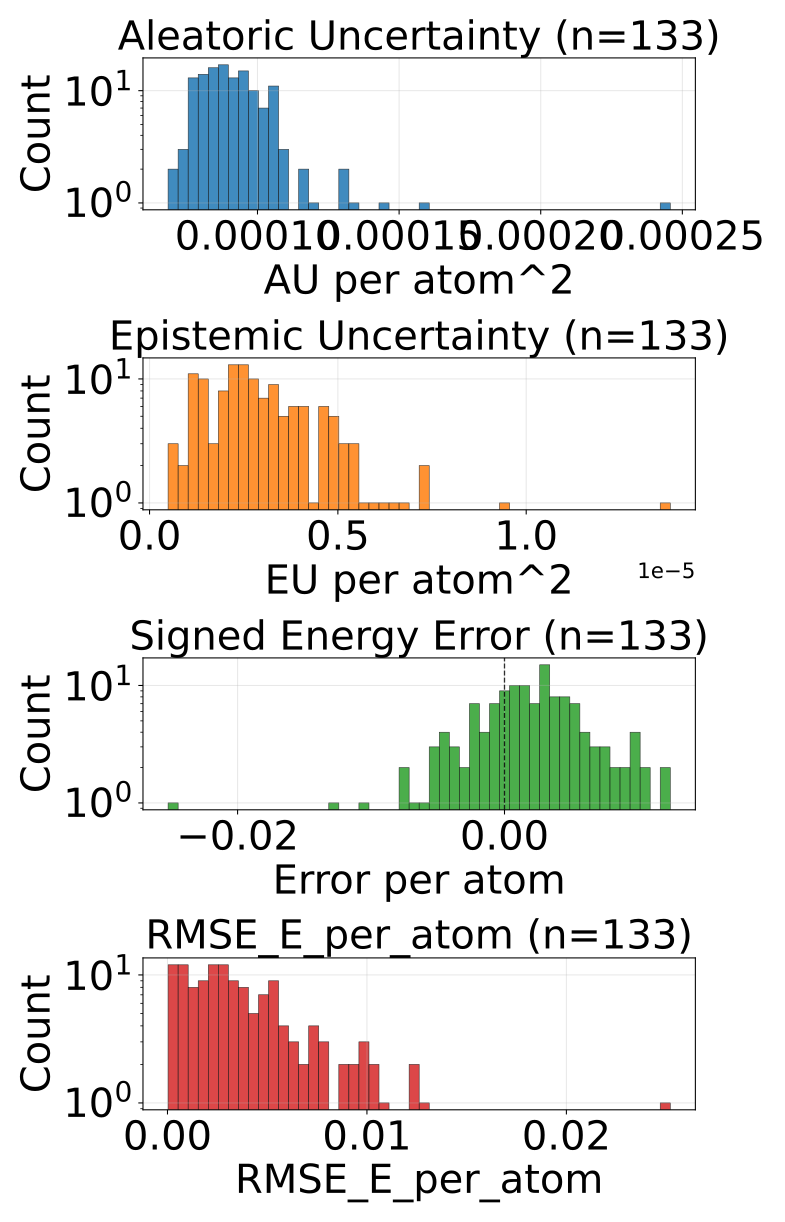

Values plotted in this chart, from the file beside it:
config_index, num_atoms, ref_energy, pred_energy, error, sq_error, rmse_e_atom, aleatoric_var, epistemic_var, total_var
0, 48.0, -156, -156, 0.003296, 1.0862946510314941e-05, 0.003296, 9.850936476141214e-05, 3.646337518148357e-06, 0.0001022
1, 48.0, -156.1, -156.1, -4.57763671875e-05, 2.0954757928848267e-09, 4.57763671875e-05, 8.669518865644932e-05, 2.2065710254537407e-06, 8.890176104614511e-05
2, 48.0, -156, -156, -0.004517, 2.039968967437744e-05, 0.004517, 0.0001024, 3.838271368294954e-06, 0.0001062
3, 48.0, -156.1, -156.1, -0.0004883, 2.384185791015625e-07, 0.0004883, 8.120848360704258e-05, 5.487818270921707e-07, 8.175726543413475e-05
4, 48.0, -156.1, -156.1, 0.00946, 8.950009942054749e-05, 0.00946, 7.265258318511769e-05, 1.7011304862535326e-06, 7.4353716627229e-05
5, 48.0, -156.1, -156.1, 0.001373, 1.885928213596344e-06, 0.001373, 8.81128798937425e-05, 3.0827243335806997e-06, 9.119560127146542e-05
6, 48.0, -156, -156, 0.005096, 2.597365528345108e-05, 0.005096, 0.0001462, 4.77856974612223e-06, 0.000151
7, 48.0, -156, -156, 0.002289, 5.238689482212067e-06, 0.002289, 0.0001172, 4.220334631099831e-06, 0.0001214
8, 48.0, -156, -156.1, -0.002686, 7.212162017822266e-06, 0.002686, 9.618379408493638e-05, 2.449820840411121e-06, 9.863361628958955e-05
9, 48.0, -156, -156, -0.004456, 1.985207200050354e-05, 0.004456, 7.643719436600804e-05, 3.997294697910547e-06, 8.043448906391859e-05
10, 48.0, -156, -156, -0.004852, 2.3544766008853912e-05, 0.004852, 8.19224733277224e-05, 2.5598565116524696e-06, 8.448232983937487e-05
11, 48.0, -156, -156, -0.002136, 4.563480615615845e-06, 0.002136, 9.110970859182999e-05, 2.875959125958616e-06, 9.398566908203065e-05
12, 48.0, -156, -156, 0.002853, 8.141854777932167e-06, 0.002853, 8.531170169590041e-05, 3.0322814836836187e-06, 8.834398613544181e-05
13, 48.0, -156.1, -156, 0.005707, 3.256741911172867e-05, 0.005707, 9.767823212314397e-05, 1.1820578720289632e-06, 9.886029147310182e-05
14, 48.0, -156.1, -156.1, 0.00351, 1.2316741049289703e-05, 0.00351, 8.527829049853608e-05, 1.9048108015340404e-06, 8.718309982214123e-05
15, 48.0, -156.1, -156.1, 0.003784, 1.4320015907287598e-05, 0.003784, 8.509530744049698e-05, 3.940891474485397e-06, 8.903619891498238e-05
16, 48.0, -156.1, -156.1, 0.003372, 1.1371681466698647e-05, 0.003372, 8.244580385508016e-05, 4.912610165774822e-06, 8.735841402085498e-05
17, 48.0, -156, -156, 0.001831, 3.3527612686157227e-06, 0.001831, 9.974398562917486e-05, 2.4528010271751555e-06, 0.0001022
18, 48.0, -156.1, -156.1, 0.006821, 4.652165807783604e-05, 0.006821, 8.156519470503554e-05, 2.435455144222942e-06, 8.40006468934007e-05
19, 48.0, -156, -156, 0.004776, 2.2810185328125954e-05, 0.004776, 9.668718848843127e-05, 1.2113014236092567e-06, 9.789848991204053e-05
20, 48.0, -156, -156, 0.001556, 2.4223700165748596e-06, 0.001556, 7.741073932265863e-05, 2.2128340333438246e-06, 7.962357631186023e-05
21, 48.0, -156, -156, 0.00528, 2.7873553335666656e-05, 0.00528, 0.0001045, 1.7446349147576257e-06, 0.0001062
22, 48.0, -156, -156, -0.0003357, 1.126900315284729e-07, 0.0003357, 9.127671364694834e-05, 2.64742402578122e-06, 9.39241363084875e-05
23, 48.0, -156, -156, 0.002563, 6.571412086486816e-06, 0.002563, 7.98552791820839e-05, 1.1766096577048302e-06, 8.103188883978873e-05
24, 48.0, -156.1, -156.1, 0.005341, 2.852175384759903e-05, 0.005341, 8.435438212472945e-05, 4.539114797807997e-06, 8.88934955582954e-05
25, 48.0, -156, -156, 0.005417, 2.934248186647892e-05, 0.005417, 8.780470670899376e-05, 3.5119942367600743e-06, 9.131670230999589e-05
26, 48.0, -156, -156, -0.001022, 1.0451767593622208e-06, 0.001022, 0.0001186, 5.74599243918783e-06, 0.0001244
27, 48.0, -156, -156, -0.0003967, 1.5739351511001587e-07, 0.0003967, 8.75187324709259e-05, 2.19105277210474e-06, 8.970978524303064e-05
28, 48.0, -156, -156, 0.0006866, 4.71482053399086e-07, 0.0006866, 9.00143786566332e-05, 2.0944862626492977e-06, 9.21088649192825e-05
29, 48.0, -156, -156, 0.002182, 4.76115383207798e-06, 0.002182, 8.703459025127813e-05, 3.3227493076992687e-06, 9.035733819473535e-05
30, 48.0, -156, -156, 0.005234, 2.7392292395234108e-05, 0.005234, 8.002857794053853e-05, 2.1631246909237234e-06, 8.219170558732003e-05
31, 48.0, -156, -156, -0.0001984, 3.934837877750397e-08, 0.0001984, 7.874896982684731e-05, 2.6541297302173916e-06, 8.140310092130676e-05
32, 48.0, -156.1, -156.1, 0.004745, 2.2519612684845924e-05, 0.004745, 9.559292811900377e-05, 1.5531434200966032e-06, 9.71460685832426e-05
33, 48.0, -156.1, -156.1, 0.0007324, 5.364418029785156e-07, 0.0007324, 8.949034236138687e-05, 6.305880560830701e-06, 9.579622565070167e-05
34, 48.0, -156.1, -156, 0.004486, 2.0124949514865875e-05, 0.004486, 8.286714000860229e-05, 1.91396111404174e-06, 8.478110248688608e-05
35, 48.0, -156.1, -156.1, 0.003281, 1.0762596502900124e-05, 0.003281, 8.60138752614148e-05, 5.208863967709476e-06, 9.122274059336632e-05
36, 48.0, -156.1, -156.1, 0.002747, 7.543712854385376e-06, 0.002747, 6.843831215519458e-05, 2.532685130063328e-06, 7.097100024111569e-05
37, 48.0, -156.1, -156, 0.008026, 6.441865116357803e-05, 0.008026, 7.654293585801497e-05, 5.352054813556606e-06, 8.189499203581363e-05
38, 48.0, -156.1, -156.1, 0.00293, 8.58306884765625e-06, 0.00293, 9.86226586974226e-05, 3.275496510468656e-06, 0.0001019
39, 48.0, -156.1, -156.1, 6.103515625e-05, 3.725290298461914e-09, 6.103515625e-05, 9.71993213170208e-05, 3.172561946485075e-06, 0.0001004
40, 48.0, -156.1, -156, 0.005661, 3.204704262316227e-05, 0.005661, 8.392946620006114e-05, 4.924251584270678e-07, 8.442188845947385e-05
41, 48.0, -156, -156, 3.0517578125e-05, 9.313225746154785e-10, 3.0517578125e-05, 7.561163511127234e-05, 1.1450495094322832e-06, 7.675668166484684e-05
42, 48.0, -156.1, -156, 0.00322, 1.036585308611393e-05, 0.00322, 9.930997475748882e-05, 2.622022293508053e-06, 0.0001019
43, 48.0, -156, -156, -0.005386, 2.901279367506504e-05, 0.005386, 0.0001015, 5.084730219095945e-06, 0.0001066
44, 48.0, -156, -156, 0.009354, 8.749053813517094e-05, 0.009354, 7.906195969553664e-05, 1.3659940805155202e-06, 8.042795525398105e-05
45, 48.0, -156, -156, -0.002014, 4.056841135025024e-06, 0.002014, 0.000111, 1.2235832400619984e-06, 0.0001122
46, 48.0, -156, -156, 0.0008545, 7.301568984985352e-07, 0.0008545, 9.412643703399226e-05, 3.7830789096915396e-06, 9.790951298782602e-05
47, 48.0, -156, -156, 0.005829, 3.397557884454727e-05, 0.005829, 9.392089123139158e-05, 3.216962795704603e-06, 9.713785402709618e-05
48, 48.0, -156.1, -156, 0.009796, 9.596440941095352e-05, 0.009796, 8.017152867978439e-05, 1.4068675682210596e-06, 8.157839329214767e-05
49, 48.0, -156, -156, 0.001022, 1.0451767593622208e-06, 0.001022, 8.876217907527462e-05, 3.322097427371773e-06, 9.208427945850417e-05
50, 48.0, -156, -156, 0.002838, 8.055008947849274e-06, 0.002838, 8.733129652682692e-05, 1.9277911178505747e-06, 8.925909060053527e-05
51, 48.0, -156.1, -156.1, 0.003601, 1.2967735528945923e-05, 0.003601, 0.0001096, 4.041381089336937e-06, 0.0001136
52, 48.0, -156, -156, 0.0001831, 3.3527612686157227e-08, 0.0001831, 8.319194603245705e-05, 2.1883520275878254e-06, 8.538029942428693e-05
53, 48.0, -156, -156.1, -0.006134, 3.762636333703995e-05, 0.006134, 0.0001059, 2.8218842089700047e-06, 0.0001088
54, 48.0, -156.1, -156.1, 0.002731, 7.460126653313637e-06, 0.002731, 0.0001342, 1.2909644055980607e-06, 0.0001355
55, 48.0, -156, -156, 0.001572, 2.470100298523903e-06, 0.001572, 0.0001162, 7.2589728006278165e-06, 0.0001234
56, 48.0, -156, -156.1, -0.0002289, 5.2386894822120667e-08, 0.0002289, 9.377446258440614e-05, 4.9845084504340775e-06, 9.875897376332432e-05
57, 48.0, -156, -156, 7.62939453125e-05, 5.820766091346741e-09, 7.62939453125e-05, 9.470765508012846e-05, 4.485563749767607e-06, 9.919321746565402e-05
58, 48.0, -156, -156, 0.003845, 1.4785677194595337e-05, 0.003845, 9.446586773265153e-05, 7.345713584072655e-06, 0.0001018
59, 48.0, -156.1, -156, 0.0065, 4.2253173887729645e-05, 0.0065, 0.0001084, 1.440558094145672e-06, 0.0001098
... 73 more rows
